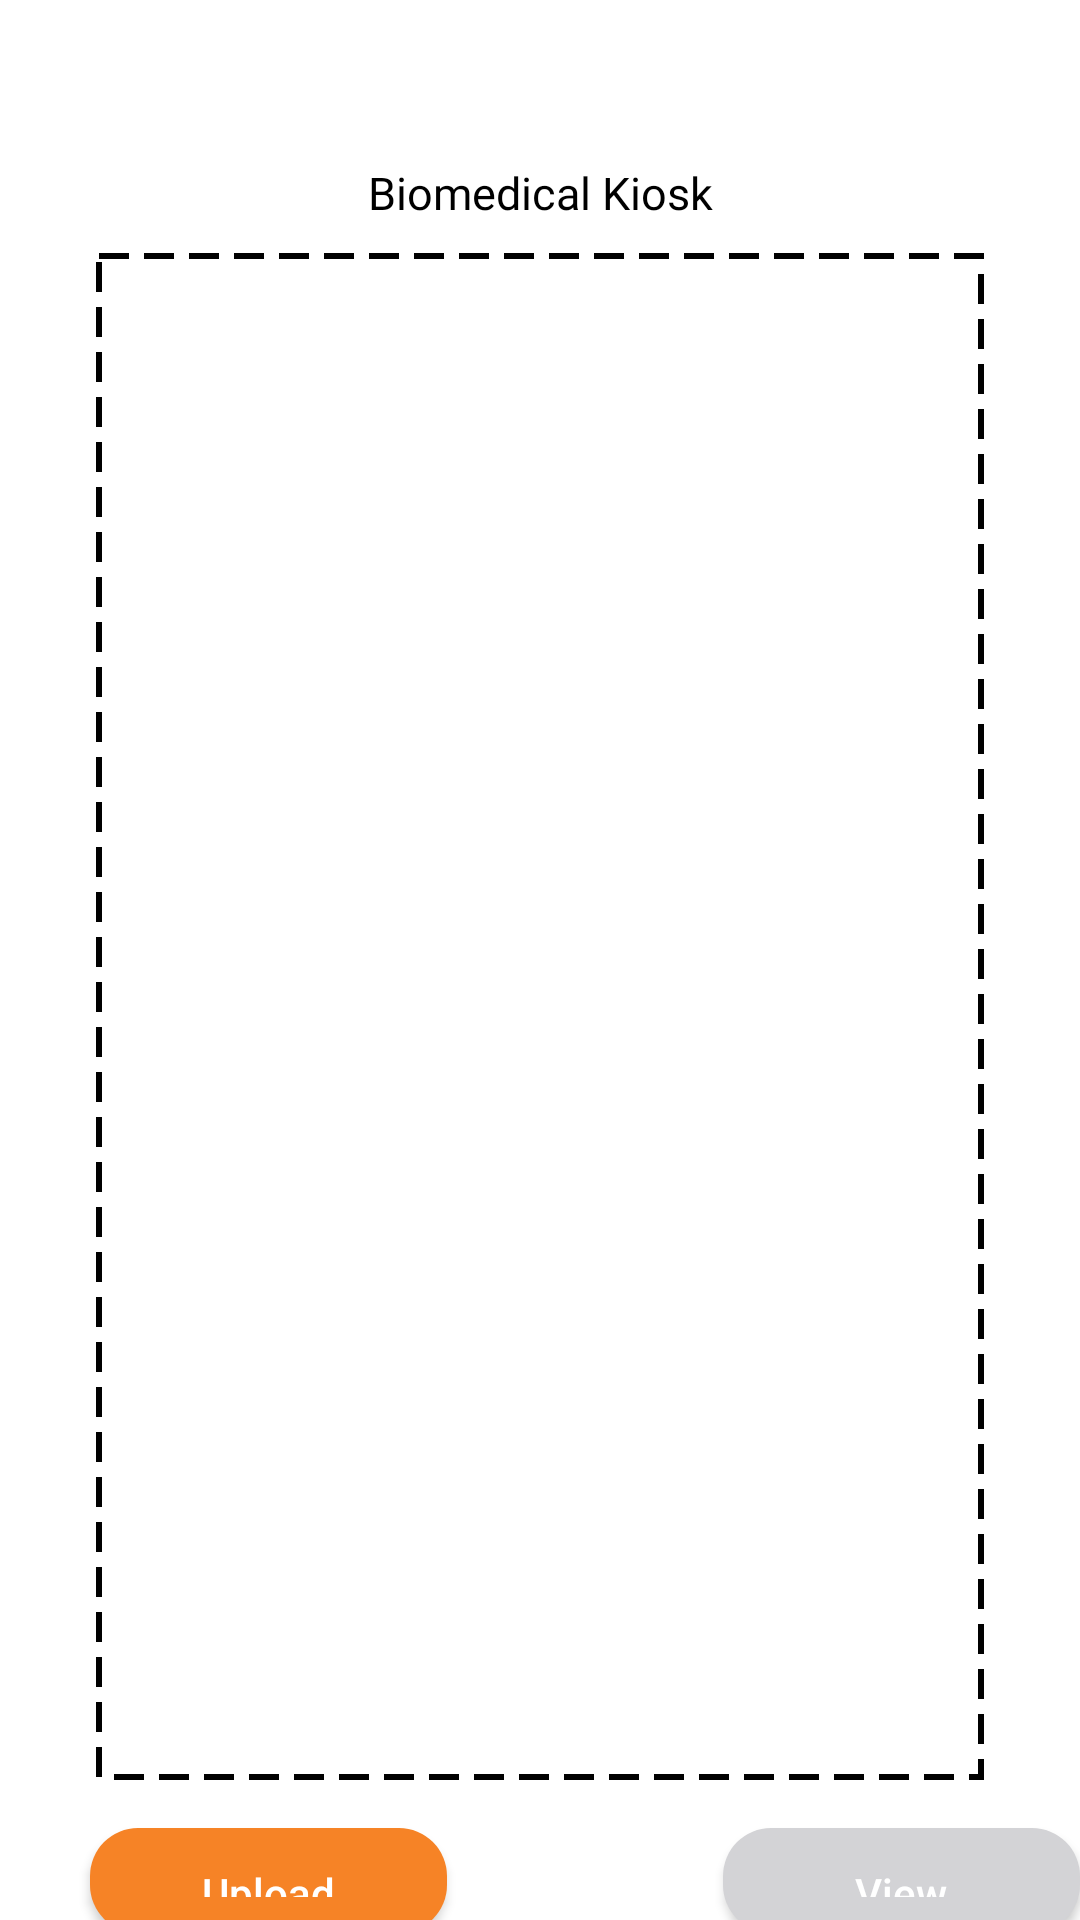

Reconstruct the res/layout file that produces this screen, plus the resources it refers to.
<!-- AndroidManifest.xml: application theme Theme.Codeland -->
<!-- res/layout/gallery_binding.xml -->
<?xml version="1.0" encoding="utf-8"?>
<androidx.constraintlayout.widget.ConstraintLayout xmlns:android="http://schemas.android.com/apk/res/android"
    xmlns:app="http://schemas.android.com/apk/res-auto"
    android:layout_width="match_parent"
    android:layout_height="match_parent">

    <androidx.appcompat.widget.AppCompatTextView
        android:id="@+id/tv_below_image"
        style="@style/BodyTinnyPoppins"
        android:layout_width="180dp"
        android:layout_height="wrap_content"
        android:layout_marginTop="54dp"
        android:gravity="center"
        android:text="Biomedical Kiosk"
        android:textColor="@color/black"
        android:textSize="@dimen/font_size_15"
        app:layout_constraintEnd_toEndOf="parent"
        app:layout_constraintStart_toStartOf="parent"
        app:layout_constraintTop_toTopOf="parent" />

    <androidx.constraintlayout.widget.ConstraintLayout
        android:id="@+id/image_upload_layout"
        android:layout_width="296dp"
        android:layout_height="509dp"
        android:layout_marginTop="10dp"
        android:background="@drawable/dotted_drawale"
        android:gravity="center"
        app:layout_constraintLeft_toLeftOf="parent"
        app:layout_constraintRight_toRightOf="parent"
        app:layout_constraintTop_toBottomOf="@+id/tv_below_image">

        <androidx.appcompat.widget.AppCompatImageView
            android:id="@+id/upload_icon"
            android:layout_width="wrap_content"
            android:layout_height="wrap_content"
            android:src="@drawable/phool"
            app:layout_constraintBottom_toBottomOf="parent"
            app:layout_constraintLeft_toLeftOf="parent"
            app:layout_constraintRight_toRightOf="parent"
            app:layout_constraintTop_toTopOf="parent" />

    </androidx.constraintlayout.widget.ConstraintLayout>


    <androidx.appcompat.widget.AppCompatButton
        android:id="@+id/btn_upload"
        android:layout_width="119dp"
        android:layout_height="35dp"
        android:layout_marginHorizontal="@dimen/dp_30"
        android:layout_marginTop="@dimen/dp_16"
        android:background="@drawable/button_bg"
        android:text="Upload"
        android:textAllCaps="false"
        android:textColor="@android:color/white"
        app:layout_constraintStart_toStartOf="parent"
        app:layout_constraintTop_toBottomOf="@id/image_upload_layout" />

    <androidx.appcompat.widget.AppCompatButton
        android:id="@+id/btn_view"
        android:layout_width="119dp"
        android:layout_height="35dp"
        android:layout_marginHorizontal="@dimen/dp_30"
        android:layout_marginStart="@dimen/dp_24"
        android:layout_marginTop="@dimen/dp_16"
        android:background="@drawable/button_bg"
        android:text="View"
        android:backgroundTint="#D3D3D6"
        android:textAllCaps="false"
        android:textColor="@android:color/white"
        app:layout_constraintEnd_toEndOf="parent"
        app:layout_constraintTop_toBottomOf="@id/image_upload_layout" />

</androidx.constraintlayout.widget.ConstraintLayout>
<!-- resources referenced by this layout -->
<resources>
  <color name="black">#FF000000</color>
  <dimen name="dp_16">16dp</dimen>
  <dimen name="dp_24">24dp</dimen>
  <dimen name="dp_30">30dp</dimen>
  <dimen name="font_size_15">15sp</dimen>
  <!-- drawable button_bg (drawable) -->
  <?xml version="1.0" encoding="utf-8"?>
  <shape xmlns:android="http://schemas.android.com/apk/res/android">
      <corners android:radius="16dp" />
      <solid android:color="@color/orange" />
      <padding
          android:left="12dp"
          android:top="12dp"
          android:right="12dp"
          android:bottom="12dp" />
  </shape>
  <!-- drawable dotted_drawale (drawable) -->
  <layer-list xmlns:android="http://schemas.android.com/apk/res/android">
      <item>
          <shape android:shape="rectangle">
              <solid android:color="@android:color/transparent"/>
              <stroke
                  android:width="2dp"
                  android:color="#000000"
                  android:dashWidth="10dp"
                  android:dashGap="5dp"/>
          </shape>
      </item>
  </layer-list>
  <style name="BodyTinnyPoppins" parent="Widget.AppCompat.TextView">
          <item name="android:fontFamily">@font/poppins_semibold</item>
          <item name="android:textSize">@dimen/font_size_20</item>
      </style>
  <style name="Theme.Codeland" parent="Theme.MaterialComponents.DayNight.NoActionBar">
          
          <item name="colorPrimary">@color/purple_500</item>
          <item name="colorPrimaryVariant">@color/purple_700</item>
          <item name="colorOnPrimary">@color/white</item>
          
          <item name="colorSecondary">@color/teal_200</item>
          <item name="colorSecondaryVariant">@color/teal_700</item>
          <item name="colorOnSecondary">@color/black</item>
          
          <item name="android:statusBarColor">?attr/colorPrimaryVariant</item>
          
      </style>
  <color name="orange">#F68326</color>
  <dimen name="font_size_20">20sp</dimen>
  <color name="purple_500">#FF6200EE</color>
  <color name="purple_700">#FF3700B3</color>
  <color name="white">#FFFFFFFF</color>
  <color name="teal_200">#FF03DAC5</color>
  <color name="teal_700">#FF018786</color>
</resources>
